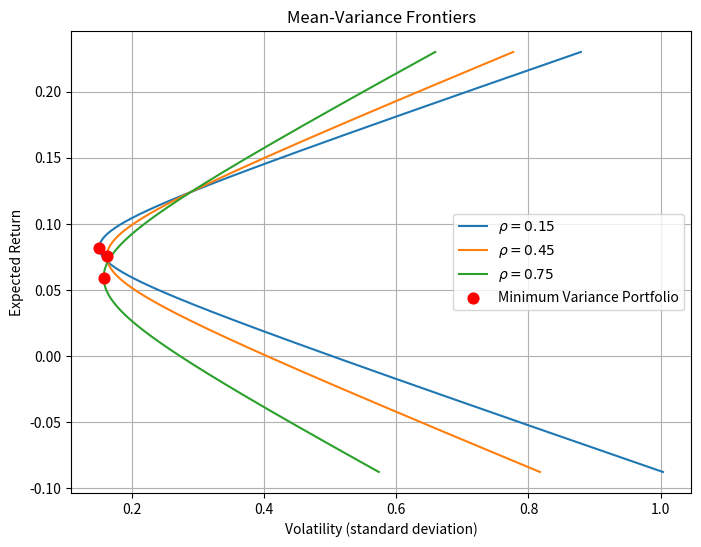

Write Python code to recreate this figure.
import numpy as np
import matplotlib
matplotlib.use('Agg')   # 非交互式后端，确保在无图形界面环境下可保存图片
import matplotlib.pyplot as plt

def main():
    # ---------- 给定的参数 ----------
    mu = np.array([0.071, 0.124])          # 年化期望收益
    sigma = np.array([0.163, 0.289])       # 年化波动率（标准差）
    rhos = [0.15, 0.45, 0.75]             # 需考察的相关系数
    target_return = 0.10                   # 目标期望收益 10%

    var1, var2 = sigma[0]**2, sigma[1]**2  # 方差

    result = {}                            # 最终输出字典

    # ---------- 开始绘图 ----------
    plt.figure(figsize=(8, 6))

    for rho in rhos:
        # --- 构造协方差矩阵 ---
        cov12 = rho * sigma[0] * sigma[1]

        # --- 最小方差组合 (MVP) ---
        denom = var1 + var2 - 2 * cov12
        w1_mvp = (var2 - cov12) / denom
        w2_mvp = 1.0 - w1_mvp
        mu_mvp = w1_mvp * mu[0] + w2_mvp * mu[1]
        std_mvp = np.sqrt(w1_mvp**2 * var1 + w2_mvp**2 * var2 + 2 * w1_mvp * w2_mvp * cov12)

        # 若为所要求的相关系数 0.45，存储结果
        if abs(rho - 0.45) < 1e-12:
            result['mvp_vol_at_rho45'] = float(std_mvp)

            # --- 目标期望收益 10% 对应的组合 ---
            # 满仓 w1 + w2 = 1，期望收益唯一确定权重
            w1_target = (target_return - mu[1]) / (mu[0] - mu[1])
            w2_target = 1.0 - w1_target
            std_target = np.sqrt(w1_target**2 * var1 + w2_target**2 * var2 +
                                 2 * w1_target * w2_target * cov12)
            result['frontier_vol_at_target'] = float(std_target)

        # --- 扫描权重建模整个均值-方差前沿 ---
        w1_range = np.linspace(-2.0, 4.0, 6000)   # 范围足够覆盖所有曲线及卖空情况
        w2_range = 1.0 - w1_range
        mu_range = w1_range * mu[0] + w2_range * mu[1]
        std_range = np.sqrt(w1_range**2 * var1 + w2_range**2 * var2 +
                            2 * w1_range * w2_range * cov12)

        plt.plot(std_range, mu_range, label=rf'$\rho = {rho}$')

        # 标出最小方差组合（统一使用红点，便于全班观看）
        plt.scatter(std_mvp, mu_mvp, color='red', s=60, zorder=5)

    # ---------- 图形修饰 ----------
    # 为图例添加一个代表“最小方差组合”的红色散点条目
    plt.scatter([], [], color='red', s=60, label='Minimum Variance Portfolio')
    plt.xlabel('Volatility (standard deviation)')
    plt.ylabel('Expected Return')
    plt.title('Mean-Variance Frontiers')
    plt.legend()
    plt.grid(True)

    # 保存图像
    figure_filename = 'frontier.png'
    plt.savefig(figure_filename, dpi=150, bbox_inches='tight')
    plt.close()
    result['figure_path'] = figure_filename

    return result


if __name__ == '__main__':
    output = main()
    # 打印结果以便教师在控制台查看
    print("=== RESULTS ===")
    for k, v in output.items():
        if isinstance(v, float):
            print(f"{k}: {v:.6f} ({v*100:.2f}%)")
        else:
            print(f"{k}: {v}")
